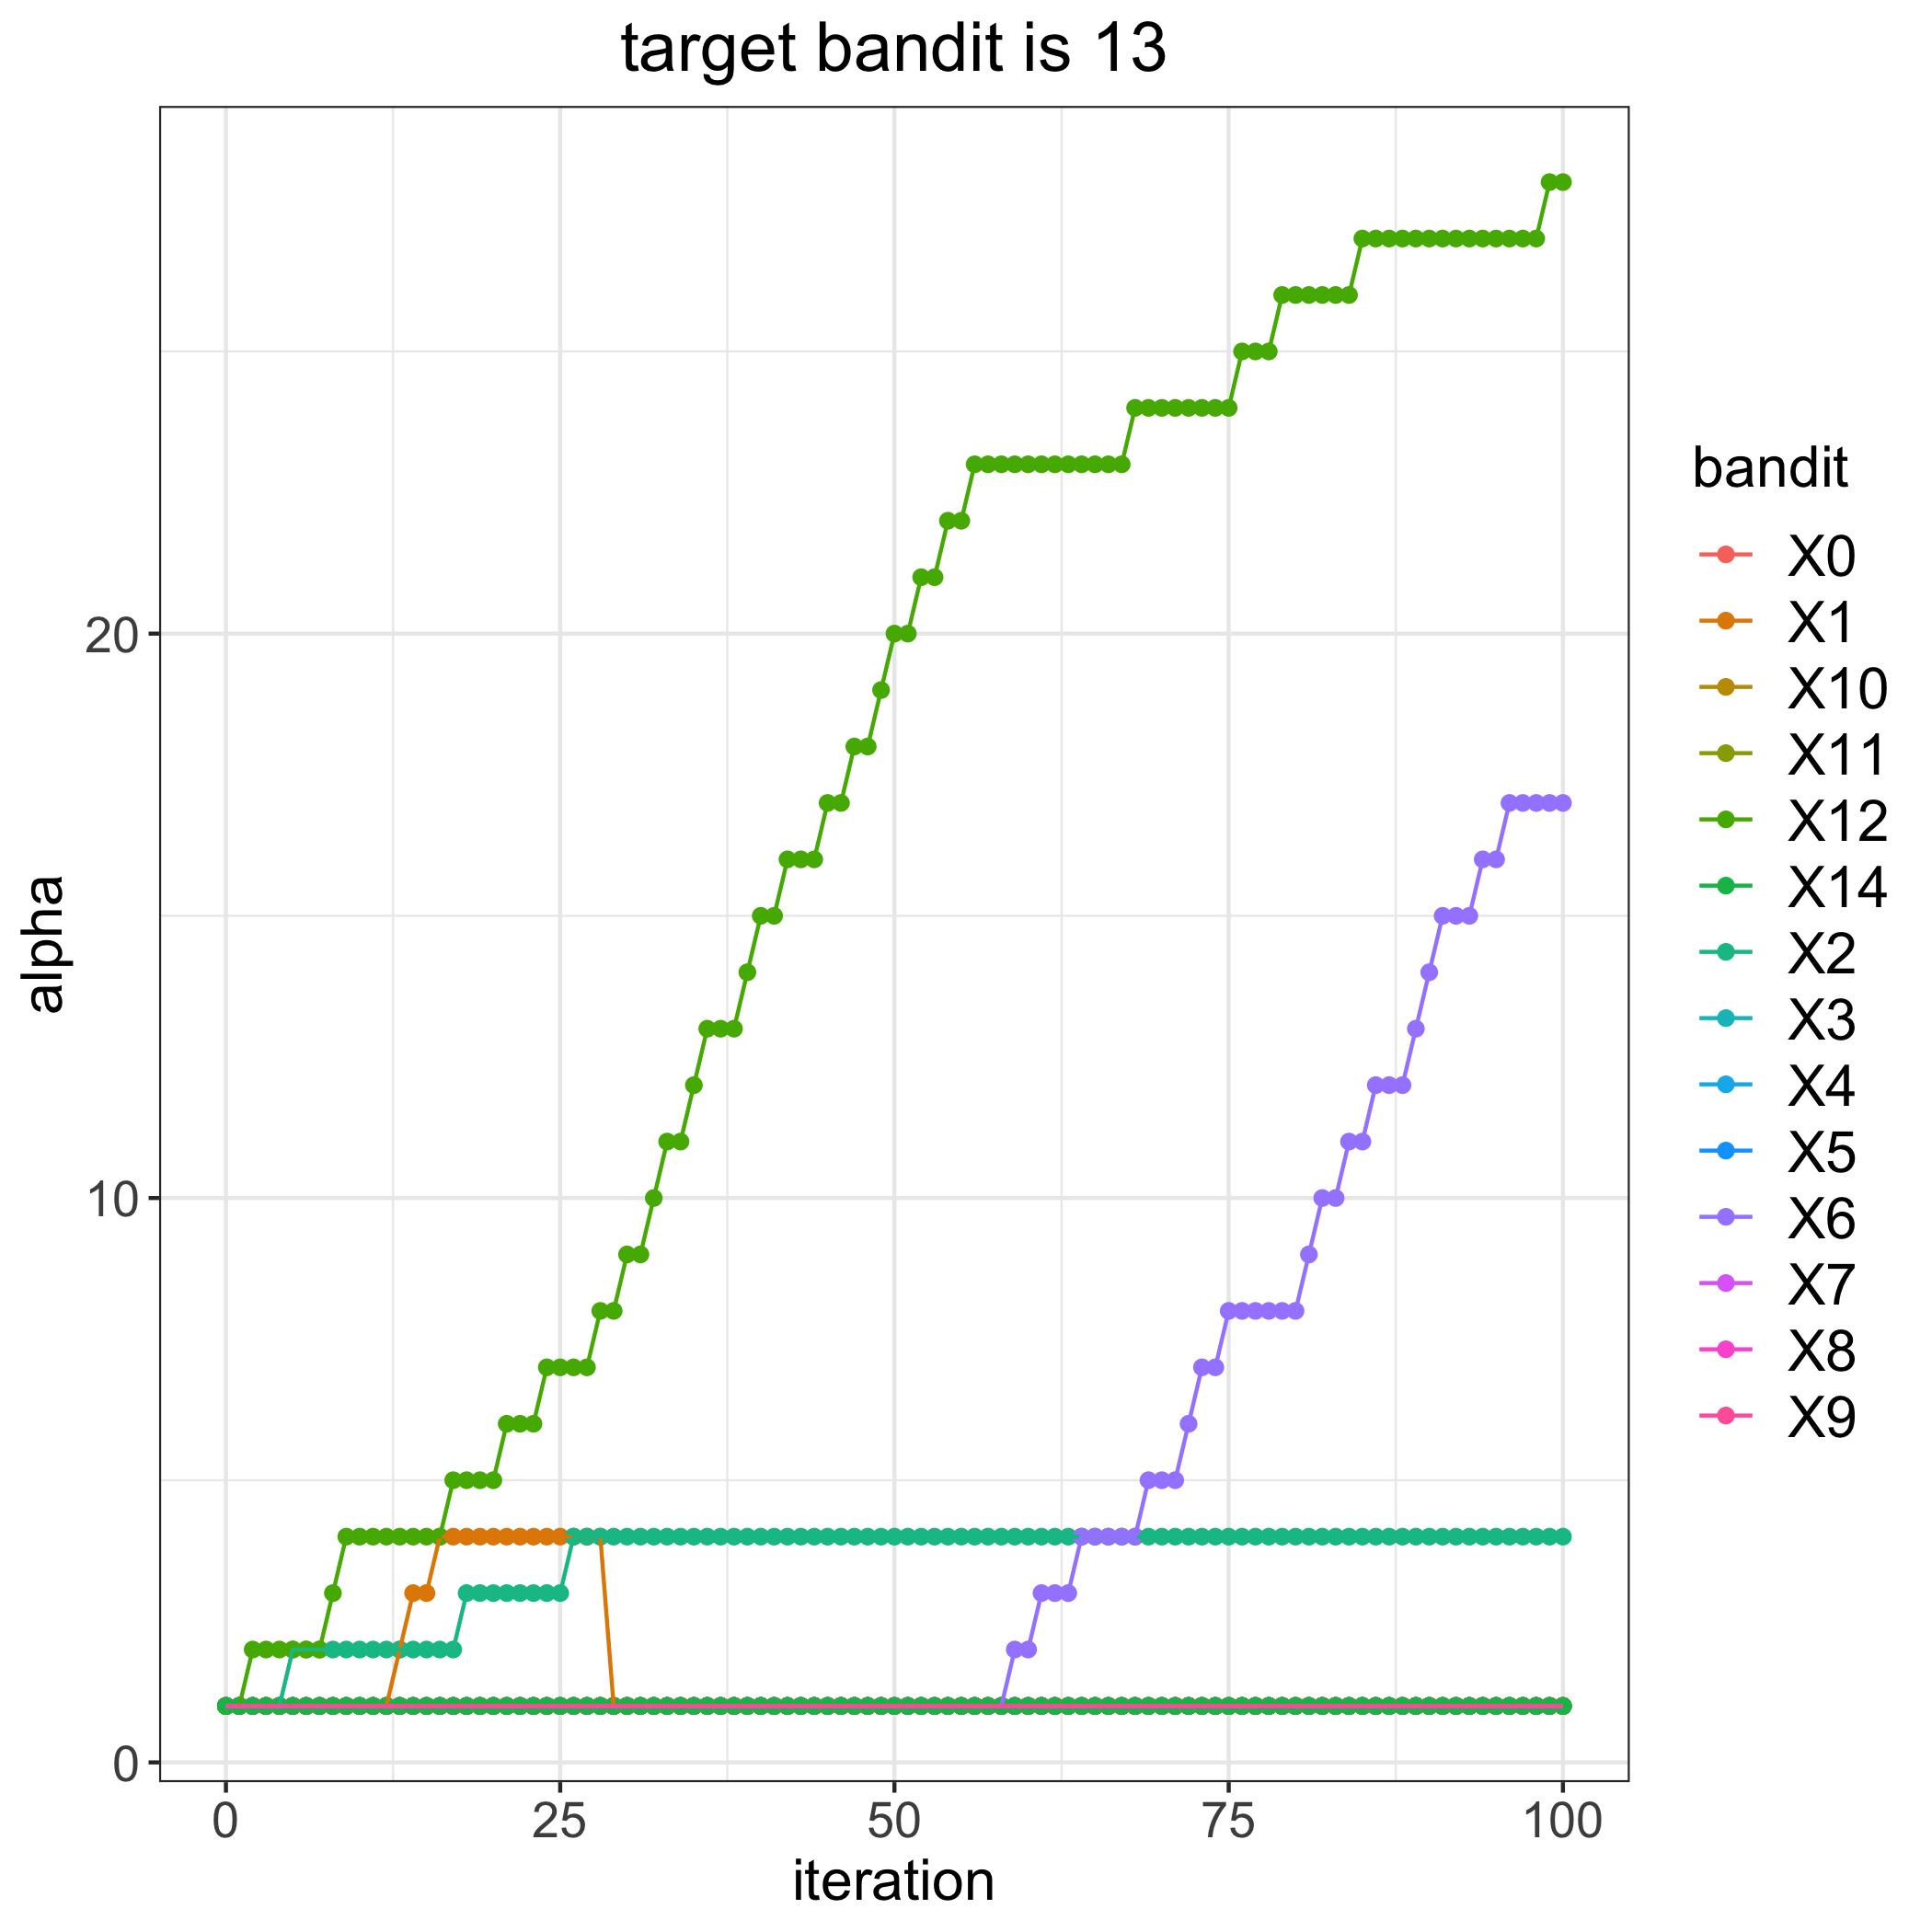

Data behind this chart, as committed beside it:
, 0, 1, 2, 3, 4, 5, 6, 7, 8, 9, 10, 11, 12, 14
0, 1, 1, 1, 1, 1, 1, 1, 1, 1, 1, 1, 1, 1, 1
1, 1, 1, 1, 1, 1, 1, 1, 1, 1, 1, 1, 1, 1, 1
2, 1, 1, 1, 1, 1, 1, 1, 1, 1, 1, 1, 1, 2, 1
3, 1, 1, 1, 1, 1, 1, 1, 1, 1, 1, 1, 1, 2, 1
4, 1, 1, 1, 1, 1, 1, 1, 1, 1, 1, 1, 1, 2, 1
5, 1, 1, 2, 1, 1, 1, 1, 1, 1, 1, 1, 1, 2, 1
6, 1, 1, 2, 1, 1, 1, 1, 1, 1, 1, 1, 1, 2, 1
7, 1, 1, 2, 1, 1, 1, 1, 1, 1, 1, 1, 1, 2, 1
8, 1, 1, 2, 1, 1, 1, 1, 1, 1, 1, 1, 1, 3, 1
9, 1, 1, 2, 1, 1, 1, 1, 1, 1, 1, 1, 1, 4, 1
10, 1, 1, 2, 1, 1, 1, 1, 1, 1, 1, 1, 1, 4, 1
11, 1, 1, 2, 1, 1, 1, 1, 1, 1, 1, 1, 1, 4, 1
12, 1, 1, 2, 1, 1, 1, 1, 1, 1, 1, 1, 1, 4, 1
13, 1, 2, 2, 1, 1, 1, 1, 1, 1, 1, 1, 1, 4, 1
14, 1, 3, 2, 1, 1, 1, 1, 1, 1, 1, 1, 1, 4, 1
15, 1, 3, 2, 1, 1, 1, 1, 1, 1, 1, 1, 1, 4, 1
16, 1, 4, 2, 1, 1, 1, 1, 1, 1, 1, 1, 1, 4, 1
17, 1, 4, 2, 1, 1, 1, 1, 1, 1, 1, 1, 1, 5, 1
18, 1, 4, 3, 1, 1, 1, 1, 1, 1, 1, 1, 1, 5, 1
19, 1, 4, 3, 1, 1, 1, 1, 1, 1, 1, 1, 1, 5, 1
20, 1, 4, 3, 1, 1, 1, 1, 1, 1, 1, 1, 1, 5, 1
21, 1, 4, 3, 1, 1, 1, 1, 1, 1, 1, 1, 1, 6, 1
22, 1, 4, 3, 1, 1, 1, 1, 1, 1, 1, 1, 1, 6, 1
23, 1, 4, 3, 1, 1, 1, 1, 1, 1, 1, 1, 1, 6, 1
24, 1, 4, 3, 1, 1, 1, 1, 1, 1, 1, 1, 1, 7, 1
25, 1, 4, 3, 1, 1, 1, 1, 1, 1, 1, 1, 1, 7, 1
26, 1, 4, 4, 1, 1, 1, 1, 1, 1, 1, 1, 1, 7, 1
27, 1, 4, 4, 1, 1, 1, 1, 1, 1, 1, 1, 1, 7, 1
28, 1, 4, 4, 1, 1, 1, 1, 1, 1, 1, 1, 1, 8, 1
29, 1, 1, 4, 1, 1, 1, 1, 1, 1, 1, 1, 1, 8, 1
30, 1, 1, 4, 1, 1, 1, 1, 1, 1, 1, 1, 1, 9, 1
31, 1, 1, 4, 1, 1, 1, 1, 1, 1, 1, 1, 1, 9, 1
32, 1, 1, 4, 1, 1, 1, 1, 1, 1, 1, 1, 1, 10, 1
33, 1, 1, 4, 1, 1, 1, 1, 1, 1, 1, 1, 1, 11, 1
34, 1, 1, 4, 1, 1, 1, 1, 1, 1, 1, 1, 1, 11, 1
35, 1, 1, 4, 1, 1, 1, 1, 1, 1, 1, 1, 1, 12, 1
36, 1, 1, 4, 1, 1, 1, 1, 1, 1, 1, 1, 1, 13, 1
37, 1, 1, 4, 1, 1, 1, 1, 1, 1, 1, 1, 1, 13, 1
38, 1, 1, 4, 1, 1, 1, 1, 1, 1, 1, 1, 1, 13, 1
39, 1, 1, 4, 1, 1, 1, 1, 1, 1, 1, 1, 1, 14, 1
40, 1, 1, 4, 1, 1, 1, 1, 1, 1, 1, 1, 1, 15, 1
41, 1, 1, 4, 1, 1, 1, 1, 1, 1, 1, 1, 1, 15, 1
42, 1, 1, 4, 1, 1, 1, 1, 1, 1, 1, 1, 1, 16, 1
43, 1, 1, 4, 1, 1, 1, 1, 1, 1, 1, 1, 1, 16, 1
44, 1, 1, 4, 1, 1, 1, 1, 1, 1, 1, 1, 1, 16, 1
45, 1, 1, 4, 1, 1, 1, 1, 1, 1, 1, 1, 1, 17, 1
46, 1, 1, 4, 1, 1, 1, 1, 1, 1, 1, 1, 1, 17, 1
47, 1, 1, 4, 1, 1, 1, 1, 1, 1, 1, 1, 1, 18, 1
48, 1, 1, 4, 1, 1, 1, 1, 1, 1, 1, 1, 1, 18, 1
49, 1, 1, 4, 1, 1, 1, 1, 1, 1, 1, 1, 1, 19, 1
50, 1, 1, 4, 1, 1, 1, 1, 1, 1, 1, 1, 1, 20, 1
51, 1, 1, 4, 1, 1, 1, 1, 1, 1, 1, 1, 1, 20, 1
52, 1, 1, 4, 1, 1, 1, 1, 1, 1, 1, 1, 1, 21, 1
53, 1, 1, 4, 1, 1, 1, 1, 1, 1, 1, 1, 1, 21, 1
54, 1, 1, 4, 1, 1, 1, 1, 1, 1, 1, 1, 1, 22, 1
55, 1, 1, 4, 1, 1, 1, 1, 1, 1, 1, 1, 1, 22, 1
56, 1, 1, 4, 1, 1, 1, 1, 1, 1, 1, 1, 1, 23, 1
57, 1, 1, 4, 1, 1, 1, 1, 1, 1, 1, 1, 1, 23, 1
58, 1, 1, 4, 1, 1, 1, 1, 1, 1, 1, 1, 1, 23, 1
59, 1, 1, 4, 1, 1, 1, 2, 1, 1, 1, 1, 1, 23, 1
... 41 more rows
